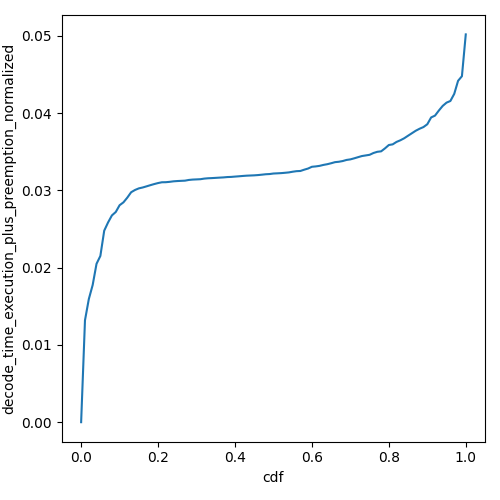

The data file committed next to this chart (first rows):
cdf, decode_time_execution_plus_preemption_no…
0.0, 0.0
0.01, 0.01318
0.02, 0.01593
0.03, 0.01775
0.04, 0.02049
0.05, 0.02151
0.06, 0.02478
0.07, 0.02584
0.08, 0.02675
0.09, 0.02719
0.1, 0.02807
0.11, 0.02844
0.12, 0.02905
0.13, 0.02975
0.14, 0.03004
0.15, 0.03025
0.16, 0.03037
0.17, 0.03051
0.18, 0.03067
0.19, 0.03081
0.2, 0.03094
0.21, 0.03104
0.22, 0.03105
0.23, 0.0311
0.24, 0.03116
0.25, 0.0312
0.26, 0.03123
0.27, 0.03125
0.28, 0.03134
0.29, 0.03139
0.3, 0.03141
0.31, 0.03144
0.32, 0.03152
0.33, 0.03156
0.34, 0.03158
0.35, 0.03161
0.36, 0.03164
0.37, 0.03167
0.38, 0.03172
0.39, 0.03173
0.4, 0.03178
0.41, 0.03181
0.42, 0.03186
0.43, 0.03189
0.44, 0.03192
0.45, 0.03194
0.46, 0.03197
0.47, 0.03202
0.48, 0.03208
0.49, 0.03211
0.5, 0.03217
0.51, 0.0322
0.52, 0.03222
0.53, 0.03227
0.54, 0.03232
0.55, 0.03241
0.56, 0.03248
0.57, 0.0325
0.58, 0.03267
0.59, 0.03282
... 41 more rows
